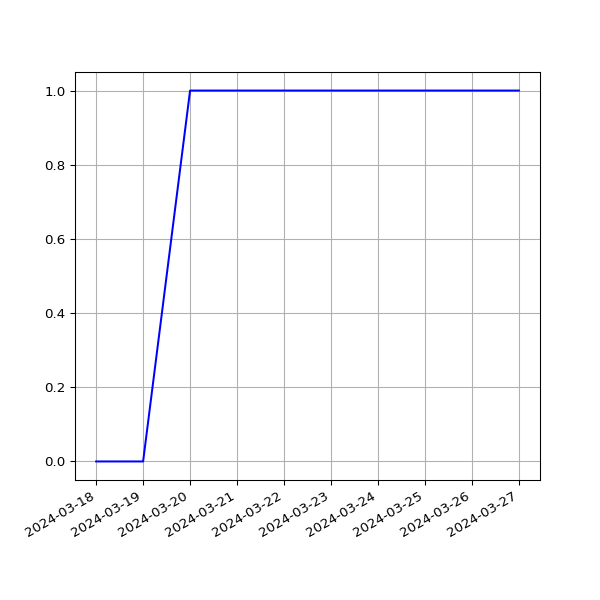

Values plotted in this chart, from the file beside it:
date, value
2024-03-18T00:13:31Z, 0
2024-03-19T00:13:34Z, 0
2024-03-20T00:13:37Z, 1
2024-03-21T00:13:11Z, 1
2024-03-23T00:13:22Z, 1
2024-03-24T00:13:17Z, 1
2024-03-25T00:13:24Z, 1
2024-03-26T00:13:03Z, 1
2024-03-27T00:13:28Z, 1
